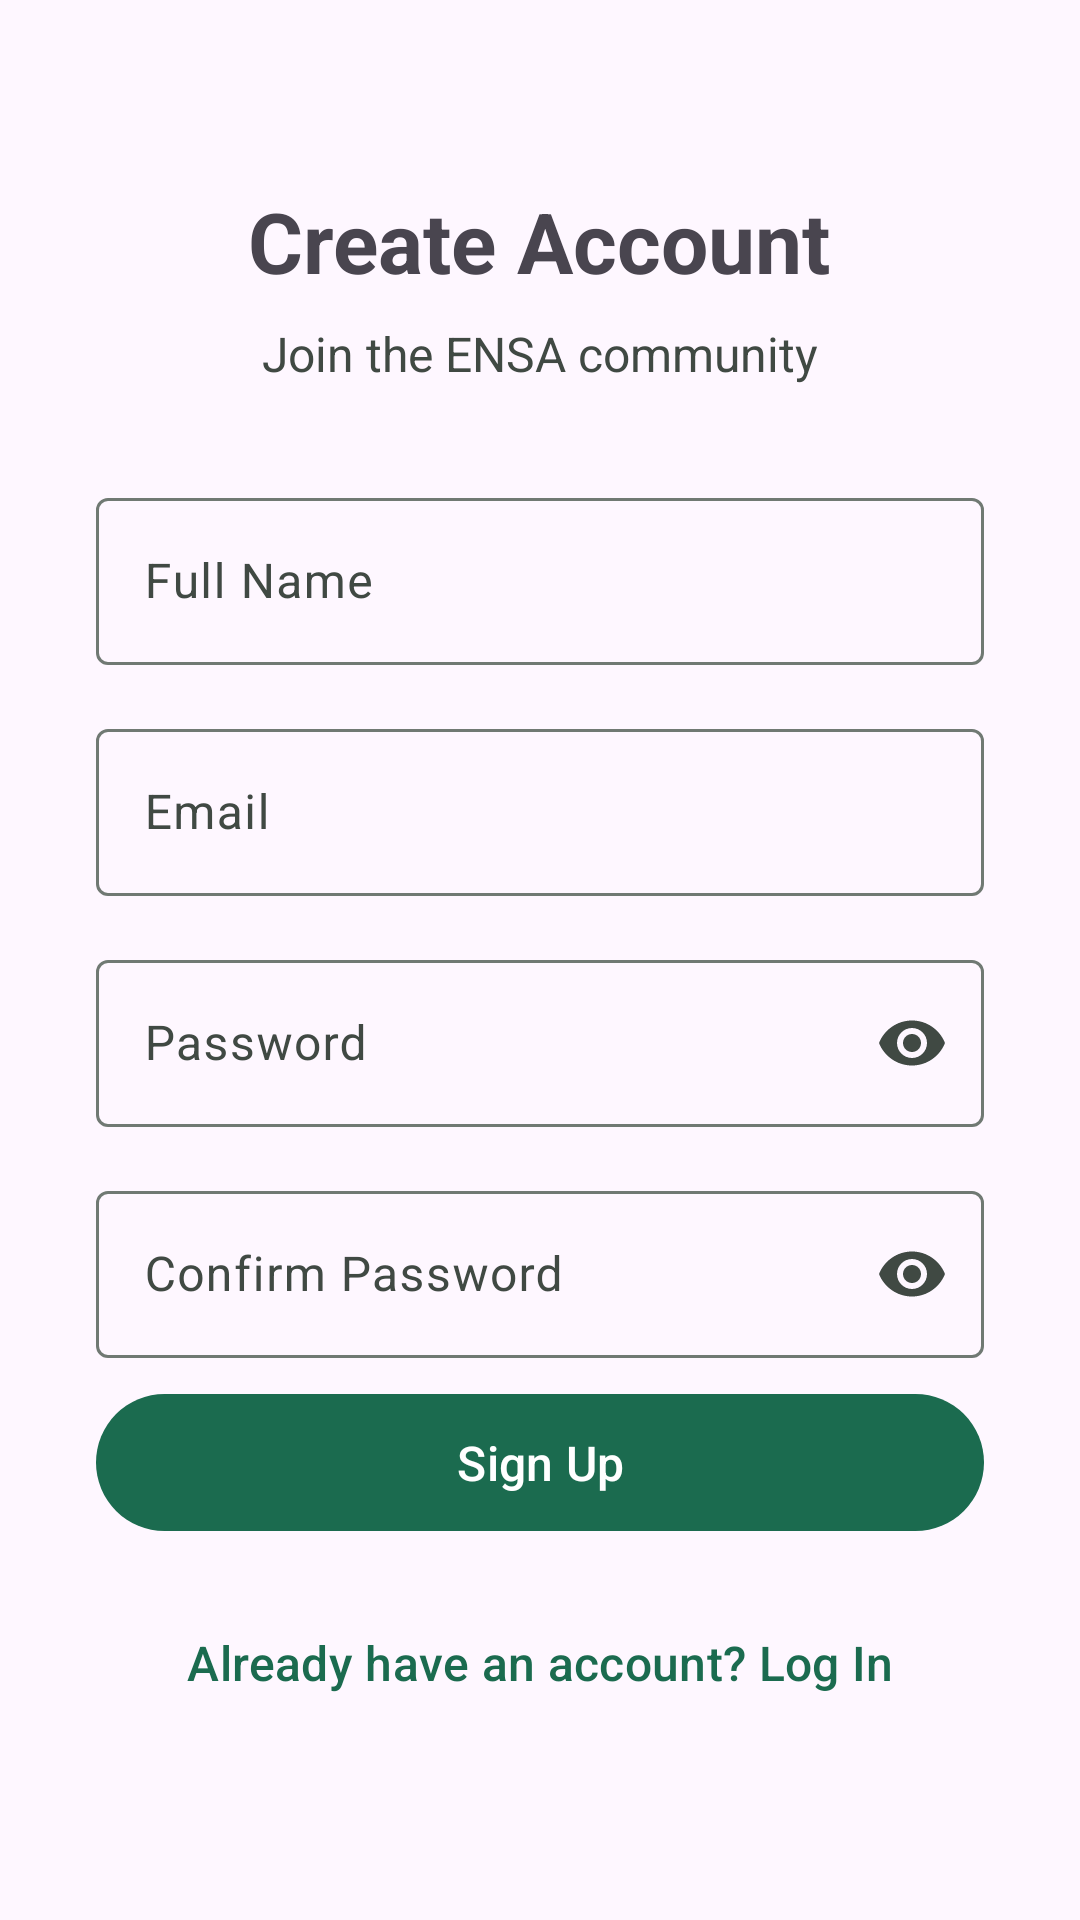

The Android layout XML behind this screen, and the referenced resources:
<!-- AndroidManifest.xml: application theme Theme.Valet -->
<!-- res/layout/activity_signup.xml -->
<?xml version="1.0" encoding="utf-8"?>
<ScrollView xmlns:android="http://schemas.android.com/apk/res/android"
    xmlns:app="http://schemas.android.com/apk/res-auto"
    android:layout_width="match_parent"
    android:layout_height="match_parent"
    android:fillViewport="true">

    <LinearLayout
        android:layout_width="match_parent"
        android:layout_height="wrap_content"
        android:gravity="center"
        android:orientation="vertical"
        android:padding="32dp">

        <TextView
            android:layout_width="wrap_content"
            android:layout_height="wrap_content"
            android:layout_marginBottom="8dp"
            android:text="Create Account"
            android:textSize="28sp"
            android:textStyle="bold" />

        <TextView
            android:layout_width="wrap_content"
            android:layout_height="wrap_content"
            android:layout_marginBottom="32dp"
            android:text="Join the ENSA community"
            android:textColor="?attr/colorOnSurfaceVariant"
            android:textSize="16sp" />

        <com.google.android.material.textfield.TextInputLayout
            android:layout_width="match_parent"
            android:layout_height="wrap_content"
            android:layout_marginBottom="16dp"
            style="@style/Widget.Material3.TextInputLayout.OutlinedBox">

            <com.google.android.material.textfield.TextInputEditText
                android:id="@+id/etName"
                android:layout_width="match_parent"
                android:layout_height="wrap_content"
                android:hint="Full Name"
                android:inputType="textPersonName" />
        </com.google.android.material.textfield.TextInputLayout>

        <com.google.android.material.textfield.TextInputLayout
            android:layout_width="match_parent"
            android:layout_height="wrap_content"
            android:layout_marginBottom="16dp"
            style="@style/Widget.Material3.TextInputLayout.OutlinedBox">

            <com.google.android.material.textfield.TextInputEditText
                android:id="@+id/etEmail"
                android:layout_width="match_parent"
                android:layout_height="wrap_content"
                android:hint="Email"
                android:inputType="textEmailAddress" />
        </com.google.android.material.textfield.TextInputLayout>

        <com.google.android.material.textfield.TextInputLayout
            android:layout_width="match_parent"
            android:layout_height="wrap_content"
            android:layout_marginBottom="16dp"
            style="@style/Widget.Material3.TextInputLayout.OutlinedBox"
            app:endIconMode="password_toggle">

            <com.google.android.material.textfield.TextInputEditText
                android:id="@+id/etPassword"
                android:layout_width="match_parent"
                android:layout_height="wrap_content"
                android:hint="Password"
                android:inputType="textPassword" />
        </com.google.android.material.textfield.TextInputLayout>

        <com.google.android.material.textfield.TextInputLayout
            android:layout_width="match_parent"
            android:layout_height="wrap_content"
            android:layout_marginBottom="8dp"
            style="@style/Widget.Material3.TextInputLayout.OutlinedBox"
            app:endIconMode="password_toggle">

            <com.google.android.material.textfield.TextInputEditText
                android:id="@+id/etConfirmPassword"
                android:layout_width="match_parent"
                android:layout_height="wrap_content"
                android:hint="Confirm Password"
                android:inputType="textPassword" />
        </com.google.android.material.textfield.TextInputLayout>

        <TextView
            android:id="@+id/tvError"
            android:layout_width="wrap_content"
            android:layout_height="wrap_content"
            android:layout_marginBottom="16dp"
            android:textColor="@android:color/holo_red_dark"
            android:visibility="gone" />

        <com.google.android.material.button.MaterialButton
            android:id="@+id/btnSignup"
            android:layout_width="match_parent"
            android:layout_height="wrap_content"
            android:layout_marginBottom="16dp"
            android:padding="12dp"
            android:text="Sign Up"
            android:textSize="16sp" />

        <com.google.android.material.button.MaterialButton
            android:id="@+id/btnGoLogin"
            android:layout_width="match_parent"
            android:layout_height="wrap_content"
            android:text="Already have an account? Log In"
            android:textSize="16sp"
            style="@style/Widget.Material3.Button.TextButton" />

    </LinearLayout>
</ScrollView>
<!-- resources referenced by this layout -->
<resources>
  <style name="Theme.Valet" parent="Theme.Material3.DayNight.NoActionBar">
          <item name="colorPrimary">@color/md_theme_primary</item>
          <item name="colorOnPrimary">@color/md_theme_onPrimary</item>
          <item name="colorPrimaryContainer">@color/md_theme_primaryContainer</item>
          <item name="colorOnPrimaryContainer">@color/md_theme_onPrimaryContainer</item>
          <item name="colorSecondary">@color/md_theme_secondary</item>
          <item name="colorOnSecondary">@color/md_theme_onSecondary</item>
          <item name="colorSecondaryContainer">@color/md_theme_secondaryContainer</item>
          <item name="colorSurface">@color/md_theme_surface</item>
          <item name="colorOnSurface">@color/md_theme_onSurface</item>
          <item name="colorSurfaceVariant">@color/md_theme_surfaceVariant</item>
          <item name="colorOnSurfaceVariant">@color/md_theme_onSurfaceVariant</item>
          <item name="colorOutline">@color/md_theme_outline</item>
      </style>
  <color name="md_theme_primary">#1B6B4F</color>
  <color name="md_theme_onPrimary">#FFFFFF</color>
  <color name="md_theme_primaryContainer">#A5F2CD</color>
  <color name="md_theme_onPrimaryContainer">#002115</color>
  <color name="md_theme_secondary">#4D6357</color>
  <color name="md_theme_onSecondary">#FFFFFF</color>
  <color name="md_theme_secondaryContainer">#D0E8D8</color>
  <color name="md_theme_surface">#FBFDF8</color>
  <color name="md_theme_onSurface">#191C1A</color>
  <color name="md_theme_surfaceVariant">#DBE5DD</color>
  <color name="md_theme_onSurfaceVariant">#404943</color>
  <color name="md_theme_outline">#707973</color>
</resources>
